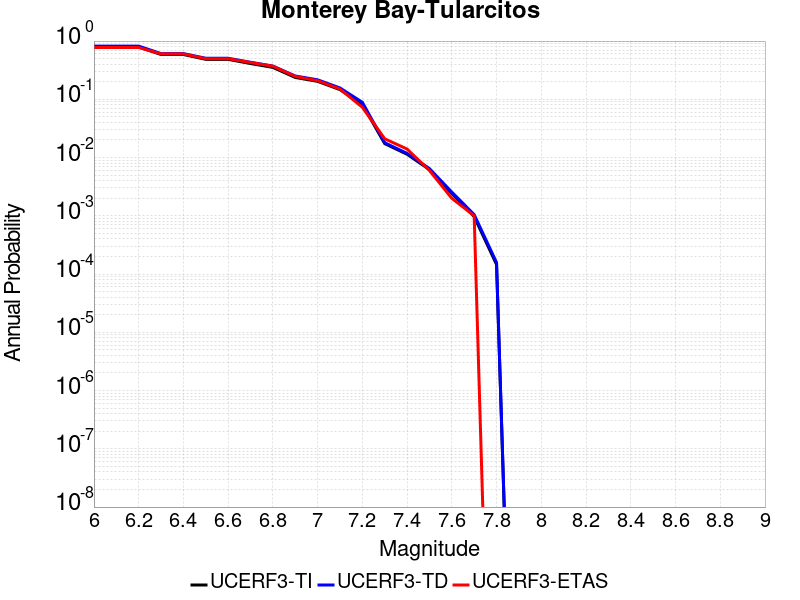

Data behind this chart, as committed beside it:
Magnitude, UCERF3-TI Prob, UCERF3-TD Prob, UCERF3-ETAS Prob
6.0, 0.7924, 0.8188, 0.776
6.1, 0.7924, 0.8188, 0.776
6.2, 0.7924, 0.8188, 0.776
6.3, 0.5881, 0.6092, 0.602
6.4, 0.5881, 0.6092, 0.602
6.5, 0.4858, 0.5071, 0.498
6.6, 0.4856, 0.5069, 0.498
6.7, 0.4115, 0.4325, 0.428
6.8, 0.3532, 0.3723, 0.37
6.9, 0.2374, 0.2514, 0.247
7.0, 0.2035, 0.216, 0.209
7.1, 0.1467, 0.1567, 0.15
7.2, 0.08213, 0.08888, 0.073
7.3, 0.01736, 0.01794, 0.021
7.4, 0.0114, 0.01181, 0.014
7.5, 0.006213, 0.006465, 0.006
7.6, 0.002416, 0.002553, 0.002
7.7, 9.694549E-4, 0.00105, 0.001
7.8, 1.4588145E-4, 1.5766807E-4, 0.0
